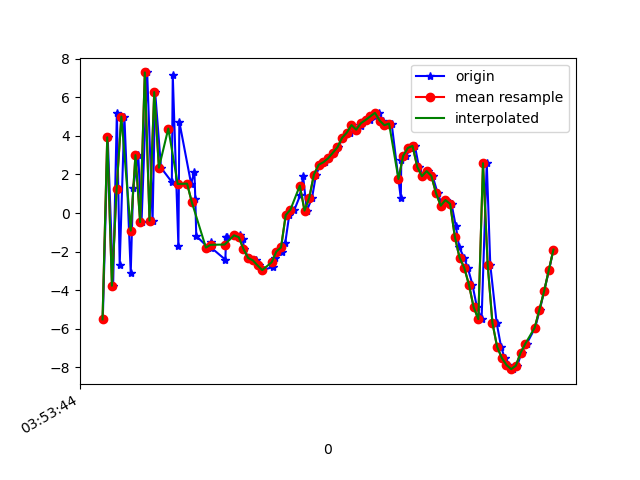

The data file committed next to this chart (first rows):
1618545224441, 1240900559945447, -5.507596, -4.340569, 6.711976
1618545224462, 1240900579176217, 3.925, -2.103, 15.34
1618545224485, 1240900598406987, -3.764, -4.166, 8.151
1618545224501, 1240900617637757, 5.208, -2.253, 11.81
1618545224513, 1240900636868527, -2.668, -4.095, 12.65
1618545224533, 1240900656099297, 5.002, -2.728, 6.114
1618545224560, 1240900675330067, -3.096, -5.639, 19.68
1618545224570, 1240900694560837, 1.274, -4.952, 3.215
1618545224592, 1240900713791607, 3.001, -3.821, 20.26
1618545224606, 1240900733022377, -0.4685, -4.967, 3.255
1618545224630, 1240900752253147, 7.287, -3.569, 15.33
1618545224653, 1240900771483917, -0.3915, -5.683, 10.72
1618545224664, 1240900790714687, 6.269, -4.695, 5.569
1618545224689, 1240900809945457, 2.348, -5.561, 18.52
1618545224735, 1240900829176227, 1.608, -6.365, 1.868
1618545224739, 1240900848406997, 7.148, -5.214, 16.54
1618545224763, 1240900867637767, -1.724, -7.279, 10.23
1618545224767, 1240900886868537, 4.731, -6.212, 5.187
1618545224817, 1240900906099307, 1.525, -7.278, 18.97
1618545224831, 1240900925330077, 2.142, -7.831, 8.048
1618545224835, 1240900944560847, 0.7526, -9.017, 12.56
1618545224839, 1240900963791617, -1.186, -10.01, 11.68
1618545224890, 1240900983022387, -1.788, -10.38, 11.28
1618545224900, 1240901002253157, -1.503, -10.79, 10.88
1618545224902, 1240901021483927, -1.788, -11.23, 11.05
1618545224963, 1240901040714697, -2.416, -11.58, 11.08
1618545224966, 1240901059945467, -1.23, -8.214, 11.83
1618545224969, 1240901079176237, -1.247, -10.29, 12.38
1618545225000, 1240901098407007, -1.155, -11.73, 11.67
1618545225025, 1240901117637777, -1.158, -12.77, 11.27
1618545225039, 1240901136868547, -1.34, -12.83, 11.21
1618545225041, 1240901156099318, -1.863, -12.83, 10.88
1618545225063, 1240901175330087, -2.325, -13.47, 10.61
1618545225065, 1240901194560857, -2.326, -13.47, 10.42
1618545225092, 1240901213791627, -2.452, -13.24, 10.6
1618545225108, 1240901233022397, -2.713, -12.77, 11.14
1618545225120, 1240901252253167, -2.955, -12.35, 11.12
1618545225166, 1240901271483937, -2.798, -11.5, 10.5
1618545225174, 1240901290714707, -2.307, -10.18, 10.03
1618545225182, 1240901309945477, -1.995, -9.311, 10.03
1618545225205, 1240901329176247, -2.017, -9.22, 10.56
1618545225218, 1240901348407017, -1.547, -7.984, 10.64
1618545225235, 1240901367637787, -0.1012, -6.829, 9.912
1618545225257, 1240901386868557, 0.1745, -5.933, 9.972
1618545225282, 1240901406099327, 0.9385, -5.157, 9.938
1618545225294, 1240901425330097, 1.902, -4.555, 9.921
1618545225310, 1240901444560867, 0.1275, -10.08, 11.63
1618545225332, 1240901463791637, 0.7864, -6.705, 11.34
1618545225349, 1240901483022407, 1.995, -5.025, 10.86
1618545225368, 1240901502253177, 2.499, -4.374, 10.27
1618545225387, 1240901521483947, 2.631, -3.813, 9.366
1618545225404, 1240901540714717, 2.831, -3.036, 8.682
1618545225424, 1240901559945487, 3.115, -3.236, 8.932
1618545225444, 1240901579176257, 3.404, -4.626, 9.667
1618545225462, 1240901598407027, 3.9, -4.966, 9.743
1618545225492, 1240901617637797, 4.166, -3.709, 8.913
1618545225501, 1240901636868567, 4.56, -3.379, 8.112
1618545225521, 1240901656221950, 4.322, -3.817, 8.127
1618545225541, 1240901675452720, 4.489, -4.601, 8.53
1618545225557, 1240901694683490, 4.818, -5.054, 8.528
1618545225577, 1240901713914260, 4.824, -4.766, 8.77
... 40 more rows
